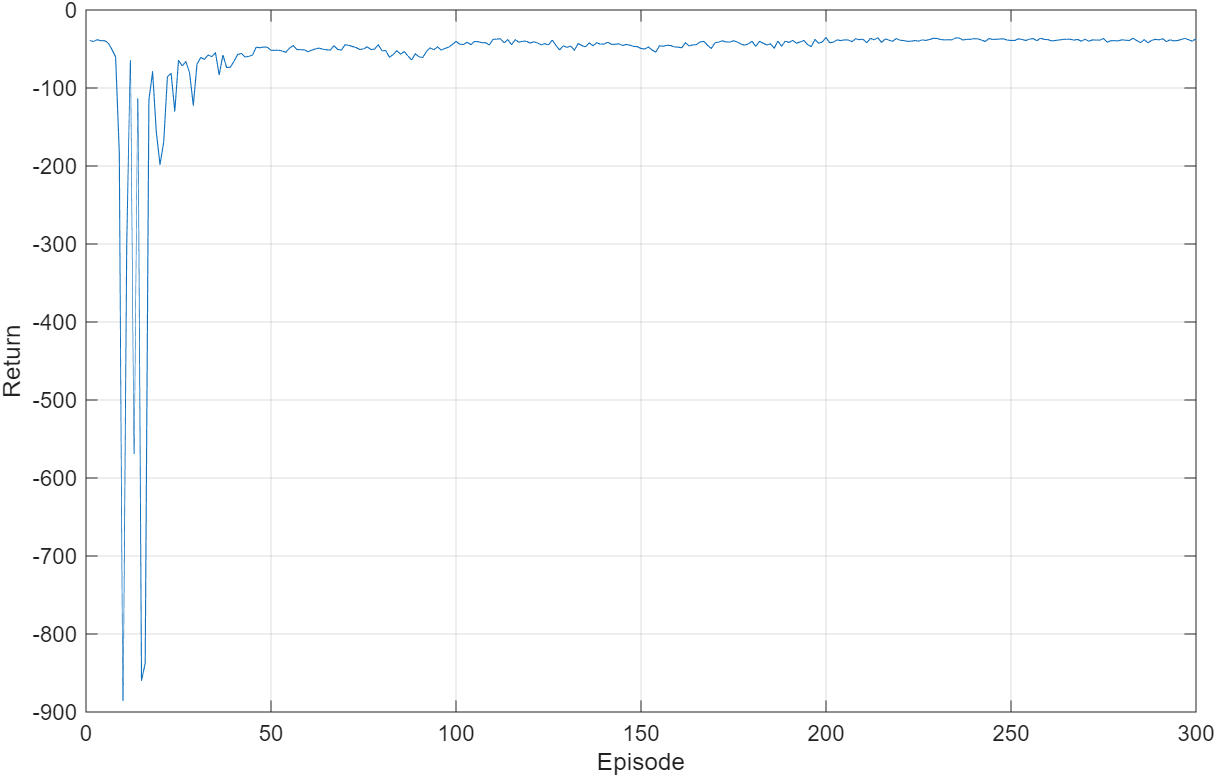

Data behind this chart, as committed beside it:
episode, reward, steps
1, -39.03, 98
2, -40.4, 98
3, -38.07, 98
4, -39.43, 98
5, -39.31, 98
6, -42.23, 98
7, -50.5, 98
8, -60.09, 98
9, -183.7, 98
10, -886.1, 98
11, -303.9, 98
12, -65.31, 98
13, -569.1, 98
14, -113.9, 98
15, -859.3, 98
16, -837.6, 98
17, -115.3, 98
18, -79.23, 98
19, -156.3, 98
20, -198.1, 98
21, -169.6, 98
22, -85.61, 98
23, -81.33, 98
24, -129.8, 98
25, -64.4, 98
26, -71.67, 98
27, -66.14, 98
28, -80.7, 98
29, -122.2, 98
30, -69.4, 98
31, -60.87, 98
32, -63.28, 98
33, -57.68, 98
34, -59.82, 98
35, -54.96, 98
36, -83.27, 98
37, -57.65, 98
38, -73.73, 98
39, -73.31, 98
40, -65.76, 98
41, -56.89, 98
42, -55.77, 98
43, -60.23, 98
44, -59.39, 98
45, -57.78, 98
46, -47.71, 98
47, -48.37, 98
48, -47.45, 98
49, -47.71, 98
50, -51.76, 98
51, -51.66, 98
52, -51.47, 98
53, -52.47, 98
54, -54.18, 98
55, -48.76, 98
56, -45.59, 98
57, -50.57, 98
58, -50.95, 98
59, -51.03, 98
60, -53.46, 98
... 240 more rows
